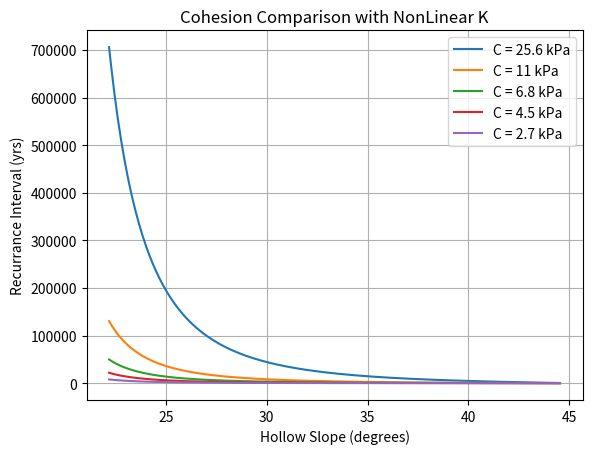

This chart was generated by the following Python code:
# -*- coding: utf-8 -*-
"""
Created on Mon Mar  6 11:47:33 2023

@author: 12092
"""
import numpy as np
import matplotlib.pyplot as plt
import pandas as pd


## exponential difusion
## establish variables
C = 6800 #kPa ## I can vary this between 5kPa to 9kPa
pw = 1000 # kg/m3
ps = 1600 # kg/m3c
phi = np.deg2rad(41)  # converts phi to radians ## set to 42 right now
g = 9.81  # m/s2
K_avg = 0.004 # m2/yr
Sc = 1.25
slope_ang = np.arange(27,51,0.1)
slope_rad = np.deg2rad(slope_ang)
hollow_rad = (np.arctan((0.8*(np.tan(np.deg2rad(slope_ang))))))
hollow_ang = np.rad2deg(np.arctan((0.8*(np.tan(np.deg2rad(slope_ang))))))
slope = np.array(np.tan(np.deg2rad(np.arange(27,51,0.1))))
length = 10 #m

## Calculate new K values for exponential diffusion
## Double check this
Kh = []
for i in slope_rad:
    k = K_avg / (1 - ((np.tan(i)/Sc)**2))
    Kh += [k]

## Calculate new Qin variables with no Kh values for different slopes
## this is from slope angles on 1 - 50 degrees

Qin_norm = []
for s,k in zip(slope, Kh):
        qs = ((k * s)/(1-(s /Sc)**2))
        Qin_norm += [qs]

hc_norm = []
for k in hollow_rad:
    h = (C)/(ps*g*(np.cos((k))**2)*(np.tan((k))-((1-(1*(pw/ps)))*np.tan((phi)))))
    hc_norm += [h]
   
w_norm = []
for x,s in zip(hc_norm, slope_rad):
    wid = 2*(x/np.tan(s))
    w_norm += [wid]

volume_norm = []
for h, x in zip(hc_norm, w_norm):
    v = 0.5 * x * h * length
    volume_norm += [v]
    
ri = []
for v, i, z, k in zip(hc_norm, Kh, slope_rad, hollow_rad):
    B = (((np.cos(k))**(1/2))*(((np.tan(z))**2)-((np.tan(k))**2))**(1/4)) * ((((np.cos(k)**2)/(np.cos(z)**2))-1)**(1/4))
    ## take out 1/2
    y = (v**2)/ ((B**2) * (2*i))
    ri += [y]

df = pd.DataFrame(zip(slope_ang, hollow_ang, Kh, hc_norm, volume_norm, ri))
### low cohesion
C = 2700 #Pa ## I can vary this between 5kPa to 9kPa

## Calculate new Qin variables with no Kh values for different slopes
## this is from slope angles on 1 - 50 degrees

Qin_low = []
for s,k in zip(slope, Kh):
        qs = ((k * s)/(1-(s /Sc)**2))
        Qin_low += [qs]

hc_low = []
for k in hollow_rad:
    h = (C)/(ps*g*(np.cos((k))**2)*(np.tan((k))-((1-(1*(pw/ps)))*np.tan((phi)))))
    hc_low += [h]
   
w_low = []
for x,s in zip(hc_low, slope_rad):
    wid = 2*(x/np.tan(s))
    w_low += [wid]

volume_low = []
for h, x in zip(hc_low, w_low):
    v = 0.5 * x * h * length
    volume_low += [v]
    
ri_low = []
for v, i, z, k in zip(hc_low, Kh, slope_rad, hollow_rad):
    B = (((np.cos(k))**(1/2))*(((np.tan(z))**2)-((np.tan(k))**2))**(1/4)) * ((((np.cos(k)**2)/(np.cos(z)**2))-1)**(1/4))
    ## take out 1/2
    y = (v**2)/ ((B**2) * (2*i))
    ri_low += [y]

## Medium
C = 4500 #Pa ## I can vary this between 5kPa to 9kPa

## Calculate new Qin variables with no Kh values for different slopes
## this is from slope angles on 1 - 50 degrees

Qin_med = []
for s,k in zip(slope, Kh):
        qs = ((k * s)/(1-(s /Sc)**2))
        Qin_med += [qs]

hc_med = []
for k in hollow_rad:
    h = (C)/(ps*g*(np.cos((k))**2)*(np.tan((k))-((1-(1*(pw/ps)))*np.tan((phi)))))
    hc_med += [h]
   
w_med = []
for x,s in zip(hc_med, slope_rad):
    wid = 2*(x/np.tan(s))
    w_med += [wid]

volume_med = []
for h, x in zip(hc_med, w_med):
    v = 0.5 * x * h * length
    volume_med += [v]
    
ri_med = []
for v, i, z, k in zip(hc_med, Kh, slope_rad, hollow_rad):
    B = (((np.cos(k))**(1/2))*(((np.tan(z))**2)-((np.tan(k))**2))**(1/4)) * ((((np.cos(k)**2)/(np.cos(z)**2))-1)**(1/4))
    ## take out 1/2
    y = (v**2)/ ((B**2) * (2*i))
    ri_med += [y]

## high C
C = 11000 #Pa ## I can vary this between 5kPa to 9kPa

## Calculate new Qin variables with no Kh values for different slopes
## this is from slope angles on 1 - 50 degrees

Qin_high = []
for s,k in zip(slope, Kh):
        qs = ((k * s)/(1-(s /Sc)**2))
        Qin_high += [qs]

hc_high = []
for k in hollow_rad:
    h = (C)/(ps*g*(np.cos((k))**2)*(np.tan((k))-((1-(1*(pw/ps)))*np.tan((phi)))))
    hc_high += [h]
   
w_high = []
for x,s in zip(hc_high, slope_rad):
    wid = 2*(x/np.tan(s))
    w_high += [wid]

volume_high = []
for h, x in zip(hc_high, w_high):
    v = 0.5 * x * h * length
    volume_high += [v]
    
ri_high = []
for v, i, z, k in zip(hc_high, Kh, slope_rad, hollow_rad):
    B = (((np.cos(k))**(1/2))*(((np.tan(z))**2)-((np.tan(k))**2))**(1/4)) * ((((np.cos(k)**2)/(np.cos(z)**2))-1)**(1/4))
    ## take out 1/2
    y = (v**2)/ ((B**2) * (2*i))
    ri_high += [y]
    
# max natural forest
C = 25600 #Pa ## I can vary this between 5kPa to 9kPa

Qin_max = []
for s,k in zip(slope, Kh):
        qs = ((k * s)/(1-(s /Sc)**2))
        Qin_max += [qs]

hc_max = []
for k in hollow_rad:
    h = (C)/(ps*g*(np.cos((k))**2)*(np.tan((k))-((1-(1*(pw/ps)))*np.tan((phi)))))
    hc_max += [h]
   
w_max = []
for x,s in zip(hc_max, slope_rad):
    wid = 2*(x/np.tan(s))
    w_max += [wid]

volume_max = []
for h, x in zip(hc_max, w_max):
    v = 0.5 * x * h * length
    volume_max += [v]
    
ri_max = []
for v, i, z, k in zip(hc_max, Kh, slope_rad, hollow_rad):
    B = (((np.cos(k))**(1/2))*(((np.tan(z))**2)-((np.tan(k))**2))**(1/4)) * ((((np.cos(k)**2)/(np.cos(z)**2))-1)**(1/4))
    ## take out 1/2
    y = (v**2)/ ((B**2) * (2*i))
    ri_max += [y] 

plt.figure()
plt.grid()
plt.title("Cohesion Comparison with NonLinear K")
#plt.yscale('log')
plt.plot(hollow_ang, ri_max, label = 'C = 25.6 kPa')
plt.plot(hollow_ang, ri_high, label = 'C = 11 kPa')
plt.plot(hollow_ang, ri, label = 'C = 6.8 kPa')
plt.plot(hollow_ang, ri_med, label = 'C = 4.5 kPa')
plt.plot(hollow_ang, ri_low, label = 'C = 2.7 kPa')
plt.legend()
plt.xlabel('Hollow Slope (degrees)')
plt.ylabel('Recurrance Interval (yrs)')

